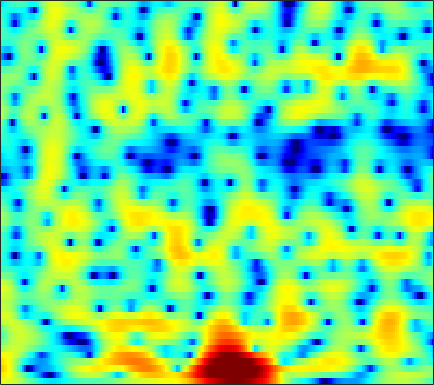

Source data for this figure (header and first rows):
4.109, 4.0987, 4.0088, 3.8394, 3.6582, 3.3474, 2.9555, 2.6131, 2.0917, 1.5057, 0.86112, 0.34162, -0.39069, -1.149, -1.7307, -2.516, -3.312, -3.8925, -4.6108, -5.233, -5.766, -6.0693, -6.3467, -6.4849
6.075, 5.895, 5.54, 5.053, 4.604, 3.9, 3.083, 2.401, 1.407, 0.3301, -0.8119, -1.702, -2.922, -4.164, -5.1, -6.376, -7.718, -8.805, -10.45, -12.47, -15.12, -17.71, -21.75, -21.24
7.552, 7.089, 6.319, 5.361, 4.503, 3.141, 1.502, 0.05736, -2.234, -5.088, -8.826, -12.64, -20.79, -23.22, -17.46, -13.53, -11.46, -10.5, -9.721, -9.294, -9.021, -8.815, -8.464, -7.921
6.627, 6.281, 5.686, 4.936, 4.266, 3.22, 2.013, 1.02, -0.4159, -1.933, -3.434, -4.497, -5.758, -6.795, -7.454, -8.262, -8.973, -9.409, -9.775, -9.754, -9.287, -8.704, -7.738, -6.699
4.382, 4.527, 4.58, 4.478, 4.3, 3.927, 3.415, 2.947, 2.201, 1.329, 0.3395, -0.4976, -1.757, -3.192, -4.421, -6.335, -8.603, -10.53, -13.02, -13.87, -12.28, -10.56, -8.48, -6.835
0.9135, 1.565, 2.234, 2.709, 2.945, 3.107, 3.116, 3.037, 2.816, 2.482, 2.041, 1.635, 1.011, 0.3189, -0.235, -0.981, -1.7, -2.203, -2.799, -3.284, -3.655, -3.867, -4.084, -4.271
-1.308, -0.4954, 0.4561, 1.248, 1.739, 2.25, 2.598, 2.76, 2.851, 2.818, 2.673, 2.494, 2.174, 1.776, 1.428, 0.9122, 0.3515, -0.09073, -0.6947, -1.327, -1.998, -2.542, -3.334, -4.211
-3.253, -1.981, -0.5423, 0.6139, 1.315, 2.054, 2.586, 2.862, 3.071, 3.119, 3.024, 2.876, 2.58, 2.183, 1.826, 1.28, 0.6672, 0.1759, -0.5083, -1.221, -1.961, -2.543, -3.38, -4.31
-2.058, -0.8029, 0.5497, 1.583, 2.168, 2.736, 3.086, 3.223, 3.259, 3.141, 2.876, 2.598, 2.115, 1.517, 0.9938, 0.1966, -0.715, -1.462, -2.506, -3.498, -4.289, -4.677, -4.919, -4.95
2.085, 2.491, 2.933, 3.227, 3.329, 3.296, 3.08, 2.809, 2.339, 1.786, 1.176, 0.7178, 0.0884, -0.5669, -1.117, -2.02, -3.244, -4.499, -6.869, -10.61, -17.46, -21.95, -13.24, -8.348
3.353, 3.49, 3.504, 3.294, 2.975, 2.297, 1.286, 0.2741, -1.423, -3.471, -5.577, -6.683, -6.845, -5.902, -5.109, -4.325, -3.94, -3.91, -4.158, -4.598, -4.858, -4.674, -3.876, -2.655
2.401, 2.574, 2.556, 2.239, 1.814, 0.9682, -0.2301, -1.414, -3.47, -6.117, -9.216, -10.96, -10.41, -7.941, -6.245, -4.512, -3.291, -2.611, -1.918, -1.388, -0.9352, -0.5975, -0.137, 0.3502
2.063, 2.178, 2.143, 1.89, 1.568, 0.9806, 0.2568, -0.3441, -1.192, -1.989, -2.621, -2.906, -3.01, -2.817, -2.534, -2.033, -1.513, -1.155, -0.7397, -0.3823, -0.1029, 0.03646, 0.1576, 0.2208
3.164, 3.096, 2.873, 2.513, 2.146, 1.546, 0.8534, 0.3147, -0.3859, -1.01, -1.47, -1.661, -1.691, -1.502, -1.26, -0.8484, -0.397, -0.07866, 0.2594, 0.4633, 0.5029, 0.4014, 0.08641, -0.4682
4.347, 4.145, 3.729, 3.136, 2.569, 1.634, 0.4567, -0.5768, -2.112, -3.725, -5.044, -5.488, -5.049, -3.809, -2.72, -1.373, -0.2452, 0.4486, 1.157, 1.579, 1.71, 1.622, 1.207, 0.3729
2.982, 2.794, 2.384, 1.762, 1.141, 0.07964, -1.331, -2.708, -5.114, -8.558, -13.98, -18.16, -12.92, -7.971, -5.469, -3.047, -1.287, -0.2842, 0.7323, 1.464, 1.933, 2.118, 2.144, 1.943
-0.3412, -0.343, -0.5051, -0.8592, -1.247, -1.905, -2.678, -3.339, -4.266, -5.125, -5.705, -5.861, -5.576, -4.822, -4.09, -3.075, -2.048, -1.327, -0.4671, 0.2964, 0.9674, 1.391, 1.854, 2.213
-2.937, -2.785, -2.819, -3.054, -3.348, -3.791, -4.196, -4.429, -4.665, -4.786, -4.761, -4.678, -4.527, -4.303, -4.071, -3.734, -3.318, -2.894, -2.165, -1.293, -0.3275, 0.399, 1.339, 2.18
-3.42, -3.605, -4.253, -5.266, -6.155, -7.381, -8.215, -8.264, -7.665, -6.744, -5.926, -5.459, -5.134, -5.222, -5.577, -6.358, -7.405, -7.964, -7.421, -5.348, -2.903, -1.204, 0.7237, 2.236
-2.478, -3.156, -4.554, -6.713, -8.998, -13.96, -26.3, -20.63, -12.5, -8.675, -6.501, -5.511, -4.798, -4.768, -5.272, -6.636, -9.119, -11.75, -11.9, -7.253, -3.278, -1.025, 1.243, 2.868
-1.996, -2.551, -3.466, -4.607, -5.557, -6.611, -7.28, -7.269, -6.628, -5.641, -4.556, -3.829, -3.082, -2.53, -2.251, -2.068, -1.862, -1.629, -1.062, -0.1494, 0.9364, 1.772, 2.741, 3.491
-2.421, -2.729, -3.346, -4.162, -4.849, -5.589, -6.093, -6.206, -5.88, -5.118, -4.139, -3.322, -2.28, -1.371, -0.7351, -0.04018, 0.5641, 1.015, 1.566, 2.088, 2.593, 2.931, 3.272, 3.475
-2.23, -2.607, -3.558, -4.983, -6.473, -9.148, -12.3, -13.93, -12.26, -8.85, -6.007, -4.359, -2.582, -1.236, -0.456, 0.4144, 1.045, 1.423, 1.833, 2.148, 2.416, 2.581, 2.795, 2.951
-0.3039, -0.857, -1.924, -3.388, -4.77, -7.065, -9.376, -10.38, -9.399, -7.034, -4.765, -3.344, -1.871, -0.7441, -0.1363, 0.4001, 0.6856, 0.7049, 0.5611, 0.3248, 0.1047, 0.07794, 0.3308, 0.8776
1.665, 1.122, 0.3021, -0.6162, -1.275, -2.115, -2.698, -2.919, -2.866, -2.432, -1.821, -1.278, -0.6099, -0.09628, 0.1649, 0.2123, -0.08554, -0.6222, -1.855, -3.844, -6.796, -9.187, -8.913, -5.128
1.761, 1.198, 0.3849, -0.5041, -1.166, -1.993, -2.681, -2.983, -3.066, -2.776, -2.196, -1.69, -0.9833, -0.4201, -0.1315, 0.01404, -0.2194, -0.6179, -1.609, -3.121, -5, -6.161, -5.875, -3.744
0.3125, -0.3083, -1.327, -2.591, -3.779, -5.573, -7.676, -9.08, -9.613, -8.159, -5.932, -4.369, -2.65, -1.3, -0.5571, 0.1611, 0.5759, 0.705, 0.713, 0.5875, 0.4438, 0.4271, 0.5644, 0.9463
-1.575, -2.023, -2.889, -4.081, -5.293, -7.493, -10.63, -13.76, -15.71, -11.5, -7.467, -5.215, -2.91, -1.212, -0.1959, 0.8381, 1.608, 2.003, 2.374, 2.583, 2.664, 2.66, 2.583, 2.437
-3.565, -3.637, -3.882, -4.239, -4.556, -5.086, -5.45, -5.553, -5.282, -4.545, -3.389, -2.454, -1.163, 0.0177, 0.8232, 1.76, 2.499, 2.948, 3.369, 3.597, 3.633, 3.512, 3.16, 2.529
-6.382, -6.31, -6.064, -5.726, -5.368, -4.863, -4.354, -3.96, -3.397, -2.755, -2.054, -1.448, -0.6124, 0.314, 0.9849, 1.863, 2.645, 3.168, 3.707, 4.034, 4.112, 3.985, 3.541, 2.721
-12.79, -13.39, -12.26, -10.05, -8.588, -6.898, -5.763, -5.148, -4.584, -4.183, -3.871, -3.568, -2.955, -2.051, -1.168, 0.09463, 1.395, 2.25, 3.213, 3.915, 4.311, 4.408, 4.233, 3.748
-16.83, -18.9, -15.95, -12.16, -10.03, -8.256, -7.157, -6.8, -6.859, -7.609, -8.995, -10.5, -11.82, -10.04, -7.363, -3.971, -1.291, 0.3269, 2.006, 3.246, 4.095, 4.491, 4.723, 4.627
-8.978, -9.042, -8.731, -8.182, -7.662, -7.226, -7.02, -7.106, -7.604, -8.716, -10.43, -12.23, -13.89, -12.02, -9.117, -5.492, -2.604, -0.839, 1.061, 2.511, 3.571, 4.127, 4.593, 4.718
-7.458, -7.086, -6.671, -6.319, -6.213, -6.14, -6.322, -6.576, -7.063, -7.598, -8.037, -8.136, -7.791, -6.843, -5.716, -3.947, -2.08, -0.7714, 0.8448, 2.181, 3.23, 3.811, 4.328, 4.549
-7.302, -6.456, -5.723, -5.362, -5.314, -5.48, -5.964, -6.54, -7.58, -8.801, -10.07, -10.62, -10.32, -8.572, -6.878, -4.503, -2.373, -0.9129, 0.7527, 2.115, 3.178, 3.783, 4.318, 4.578
-5.663, -5.079, -4.611, -4.489, -4.546, -4.966, -5.67, -6.463, -7.993, -10.37, -14.39, -19.92, -22.07, -12.93, -8.967, -5.37, -2.683, -1.092, 0.6354, 1.99, 3.013, 3.596, 4.131, 4.396
-3.614, -3.618, -3.723, -3.92, -4.15, -4.549, -5.054, -5.505, -6.182, -6.949, -7.558, -7.734, -7.33, -6.105, -4.926, -3.232, -1.625, -0.5407, 0.696, 1.726, 2.541, 3.009, 3.466, 3.715
-2.332, -2.799, -3.448, -4.063, -4.506, -4.885, -5.108, -5.137, -5.021, -4.757, -4.363, -4.011, -3.391, -2.671, -2.069, -1.229, -0.407, 0.1857, 0.8967, 1.521, 2.064, 2.4, 2.753, 2.99
-1.26, -2.284, -3.877, -5.664, -6.902, -7.931, -7.657, -6.801, -5.396, -4.026, -2.888, -2.148, -1.329, -0.6754, -0.2591, 0.1718, 0.5063, 0.6875, 0.9439, 1.199, 1.498, 1.767, 2.133, 2.466
0.6374, -0.7799, -3.27, -6.972, -11.35, -23.78, -14.02, -8.98, -5.096, -2.68, -1.037, -0.1138, 0.7184, 1.22, 1.37, 1.276, 0.8879, 0.4013, -0.3032, -0.8216, -0.7945, -0.3223, 0.6465, 1.634
2.462, 1.482, 0.01381, -1.602, -2.636, -3.471, -3.391, -2.76, -1.605, -0.395, 0.6935, 1.332, 1.921, 2.154, 2.027, 1.441, 0.1951, -1.319, -4.701, -11.27, -15.32, -8.044, -2.972, -0.1591
2.191, 1.544, 0.4955, -0.6146, -1.352, -2.187, -2.473, -2.346, -1.79, -0.8903, 0.06304, 0.6998, 1.372, 1.712, 1.752, 1.472, 0.7345, -0.08052, -1.438, -2.663, -2.909, -2.267, -0.8566, 0.3493
1.133, 0.4244, -0.9226, -2.693, -4.412, -7.088, -9.254, -9.107, -6.702, -4.118, -2.057, -0.8412, 0.3502, 1.18, 1.596, 1.88, 1.953, 1.914, 1.787, 1.689, 1.695, 1.758, 1.893, 1.957
0.4028, -0.247, -1.503, -3.329, -5.247, -8.589, -12.03, -11.71, -8.258, -5.15, -2.922, -1.711, -0.465, 0.4472, 0.95, 1.473, 1.886, 2.123, 2.382, 2.578, 2.712, 2.768, 2.712, 2.547
0.348, 0.05955, -0.5173, -1.3, -1.949, -2.706, -3.199, -3.3, -3.011, -2.498, -1.957, -1.577, -1.146, -0.8209, -0.5692, -0.1782, 0.2787, 0.6751, 1.23, 1.748, 2.165, 2.386, 2.524, 2.443
0.6112, 0.6264, 0.5309, 0.341, 0.1895, -0.04912, -0.3127, -0.4898, -0.7274, -1.035, -1.45, -1.846, -2.581, -3.395, -3.88, -4.043, -3.365, -2.428, -0.9979, 0.3115, 1.358, 1.931, 2.448, 2.616
0.207, 0.3933, 0.5659, 0.6888, 0.7366, 0.7105, 0.6396, 0.522, 0.1891, -0.3481, -1.209, -2.193, -4.149, -7.312, -11.39, -24.2, -12.08, -7.151, -3.161, -0.6092, 1.109, 2.021, 2.814, 3.219
-2.317, -2.084, -1.81, -1.55, -1.359, -1.019, -0.6601, -0.4635, -0.3338, -0.4407, -0.8633, -1.421, -2.45, -3.705, -4.638, -5.174, -4.439, -3.236, -1.522, 0.08126, 1.4, 2.186, 2.948, 3.412
-6.727, -6.814, -7.088, -7.175, -6.835, -5.624, -4.135, -3.138, -2.009, -1.262, -0.8765, -0.8056, -0.8891, -1.098, -1.291, -1.416, -1.327, -1.061, -0.5641, 0.1358, 0.9743, 1.599, 2.386, 3.009
-9.589, -10.61, -13.83, -23.2, -23.21, -12.32, -7.407, -5.074, -2.942, -1.565, -0.7338, -0.376, -0.2306, -0.4296, -0.7524, -1.359, -2.101, -2.672, -3.031, -2.688, -1.556, -0.4264, 1.065, 2.305
-6.815, -7.163, -7.853, -8.276, -7.916, -6.444, -4.665, -3.366, -1.953, -0.9068, -0.2312, 0.02856, 0.02928, -0.3786, -0.9815, -2.346, -4.64, -7.48, -14.61, -16.76, -7.489, -3.815, -0.6052, 1.54
-3.517, -3.618, -3.738, -3.67, -3.46, -3.055, -2.521, -2.058, -1.421, -0.8558, -0.4453, -0.2816, -0.2493, -0.4645, -0.833, -1.621, -2.751, -3.672, -4.628, -4.439, -2.993, -1.579, 0.1976, 1.615
-2.016, -2.272, -2.583, -2.837, -2.98, -3.052, -2.907, -2.7, -2.318, -1.869, -1.418, -1.101, -0.7627, -0.5487, -0.4676, -0.429, -0.4101, -0.3645, -0.2066, 0.1672, 0.7148, 1.204, 1.832, 2.359
-1.651, -2.191, -3.008, -3.964, -4.71, -5.493, -5.825, -5.682, -5.039, -4.117, -3.141, -2.458, -1.689, -1.055, -0.6311, -0.1111, 0.4055, 0.7782, 1.313, 1.854, 2.385, 2.734, 3.11, 3.327
-2.034, -2.827, -4.287, -6.34, -8.447, -12.34, -16.75, -15.38, -10.82, -7.611, -5.518, -4.462, -3.432, -2.663, -2.157, -1.477, -0.7006, -0.0328, 0.9244, 1.855, 2.699, 3.229, 3.776, 4.079
-2.735, -3.336, -4.471, -6.041, -7.54, -9.885, -11.48, -11.12, -9.288, -7.461, -6.273, -5.803, -5.685, -6.04, -6.411, -6.416, -5.291, -3.796, -1.702, 0.2109, 1.76, 2.694, 3.615, 4.202
-3.931, -3.954, -4.061, -4.287, -4.477, -4.745, -4.925, -4.93, -4.806, -4.734, -4.925, -5.344, -6.592, -9.098, -12.58, -25.37, -14.64, -8.714, -4.104, -1.134, 0.9529, 2.111, 3.233, 3.974
-6.723, -5.905, -4.888, -4.047, -3.554, -3.022, -2.647, -2.465, -2.344, -2.4, -2.657, -3.023, -3.708, -4.54, -5.11, -5.31, -4.54, -3.411, -1.674, 0.0003717, 1.409, 2.256, 3.115, 3.661
